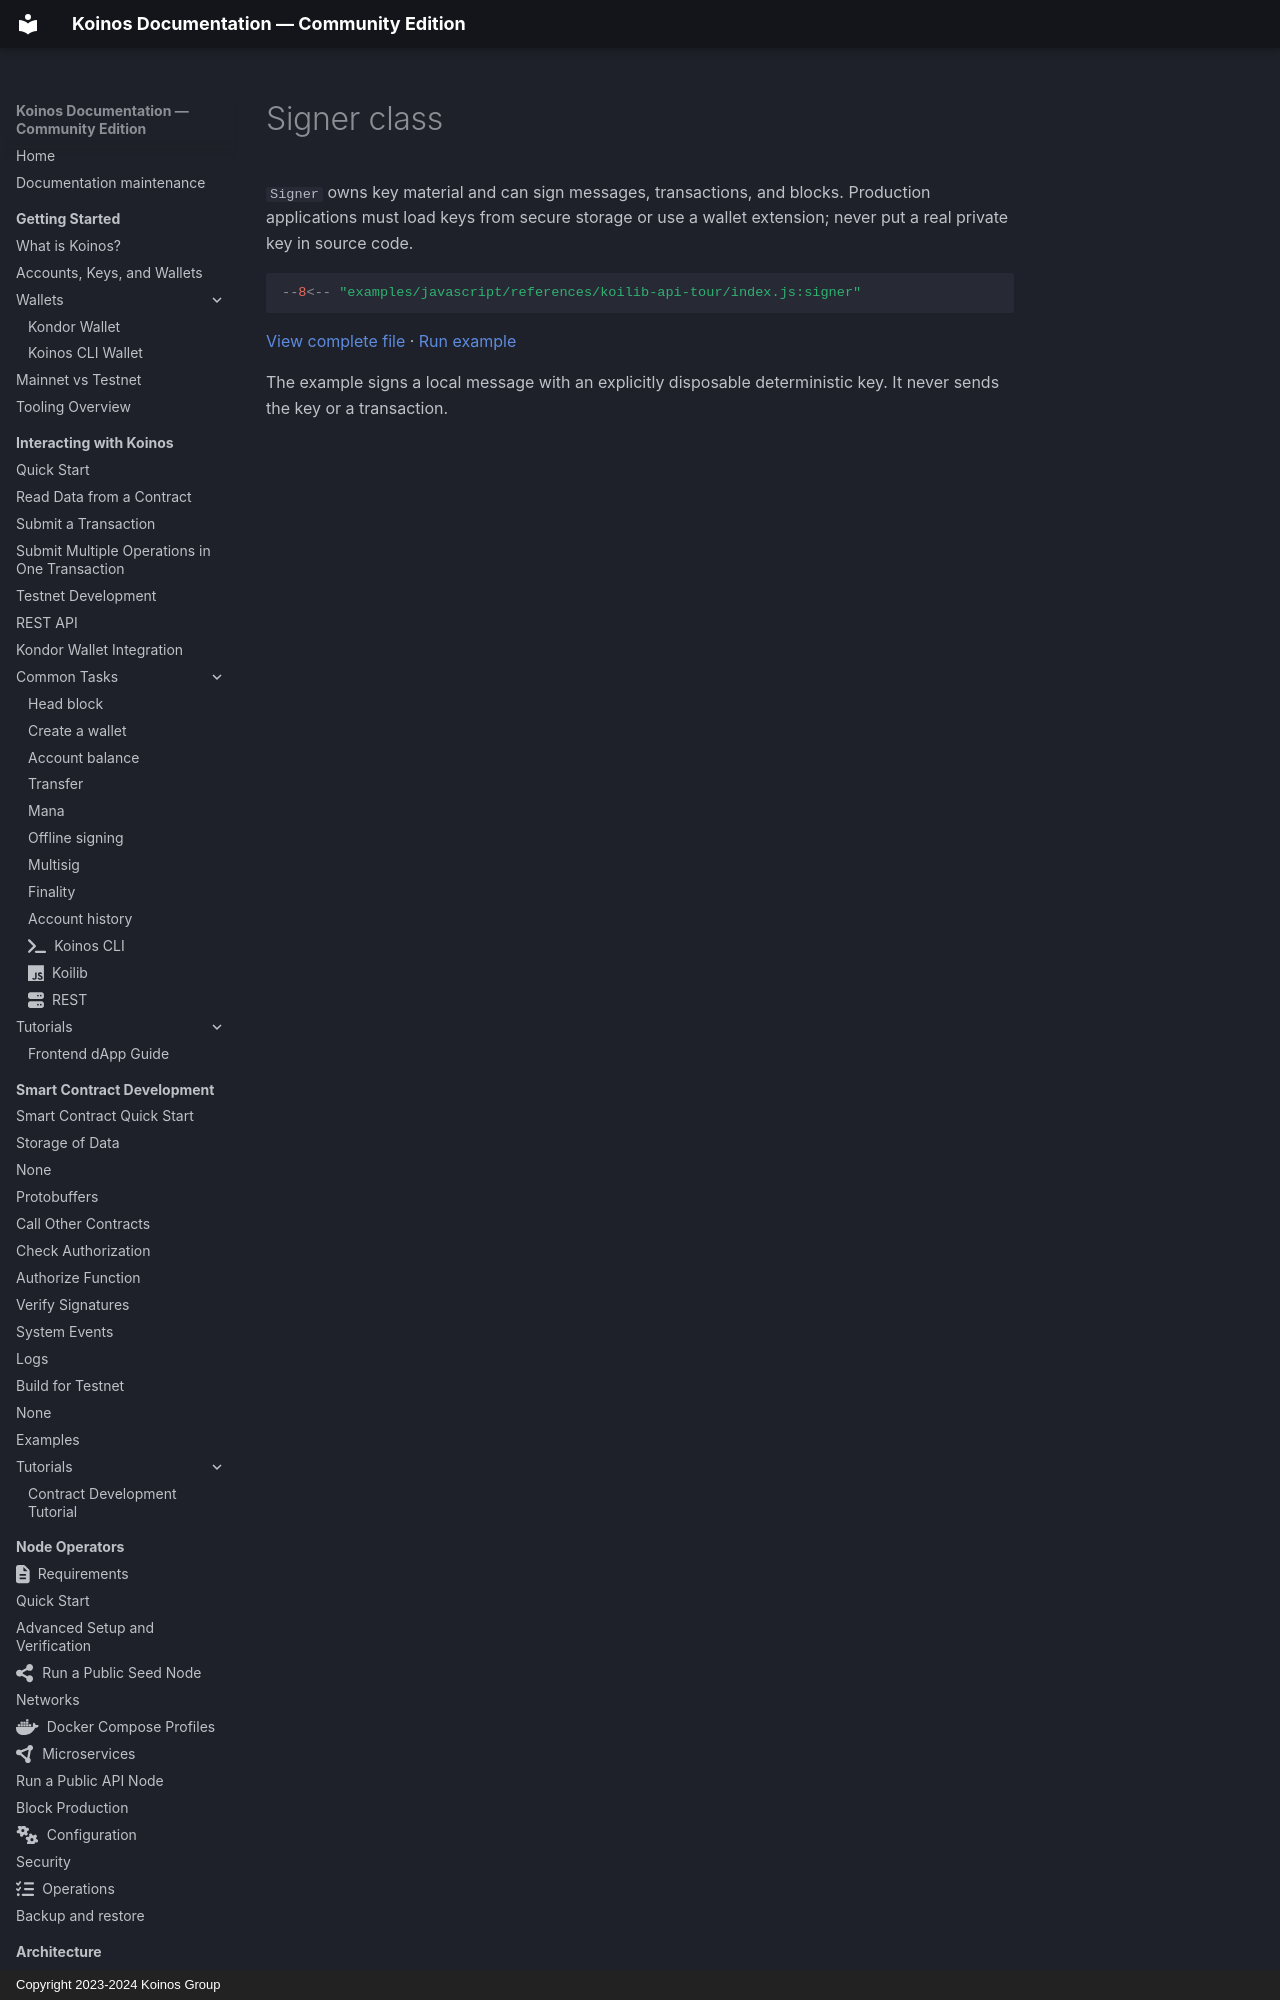

repository: pgarciagon/koinos-docs · page: references/koilib/signer-class/index.html · generator: mkdocs · copyright: Copyright 2023-2024 Koinos Group

# Signer class

`Signer` owns key material and can sign messages, transactions, and blocks.
Production applications must load keys from secure storage or use a wallet
extension; never put a real private key in source code.

<!-- example: reference-koilib-signer -->
```javascript
--8<-- "examples/javascript/references/koilib-api-tour/index.js:signer"
```
